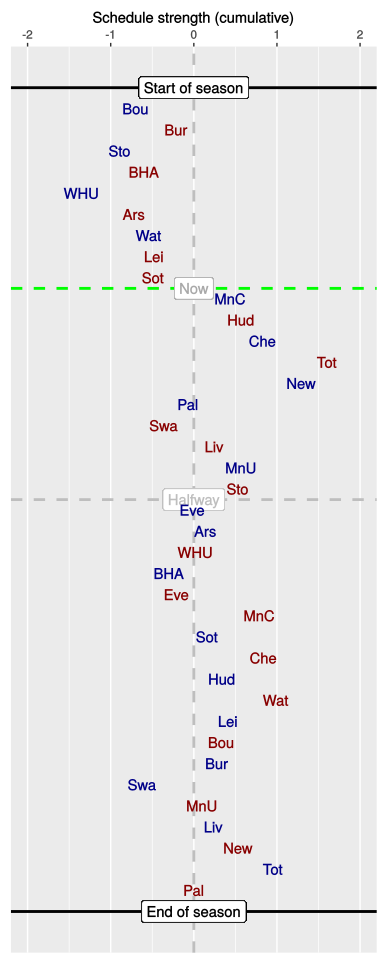

Data behind this chart, as committed beside it:
, HA, vs, played, sched, cumulative
1, H, Bou, 1, -0.7, -0.7
2, A, Bur, 1, 0.49, -0.21
3, H, Sto, 1, -0.67, -0.89
4, A, BHA, 1, 0.28, -0.6
5, H, WHU, 1, -0.74, -1.35
6, A, Ars, 1, 0.63, -0.72
7, H, Wat, 1, 0.18, -0.54
8, A, Lei, 1, 0.05, -0.48
9, A, Sot, 1, 0, -0.49
10, H, MnC, 0, 0.93, 0.44
11, A, Hud, 0, 0.13, 0.57
12, H, Che, 0, 0.25, 0.83
13, A, Tot, 0, 0.77, 1.6
14, H, New, 0, -0.31, 1.29
15, H, Pal, 0, -1.36, -0.07
16, A, Swa, 0, -0.3, -0.36
17, A, Liv, 0, 0.61, 0.25
18, H, MnU, 0, 0.32, 0.57
19, A, Sto, 0, -0.05, 0.53
20, H, Eve, 0, -0.54, -0.02
21, H, Ars, 0, 0.16, 0.14
22, A, WHU, 0, -0.12, 0.02
23, H, BHA, 0, -0.32, -0.3
24, A, Eve, 0, 0.09, -0.21
25, A, MnC, 0, 1, 0.79
26, H, Sot, 0, -0.63, 0.16
27, A, Che, 0, 0.68, 0.84
28, H, Hud, 0, -0.5, 0.34
29, A, Wat, 0, 0.64, 0.99
30, H, Lei, 0, -0.58, 0.41
31, A, Bou, 0, -0.07, 0.33
32, H, Bur, 0, -0.06, 0.28
33, H, Swa, 0, -0.89, -0.62
34, A, MnU, 0, 0.72, 0.1
35, H, Liv, 0, 0.13, 0.24
36, A, New, 0, 0.29, 0.53
37, H, Tot, 0, 0.42, 0.95
38, A, Pal, 0, -0.95, 0
